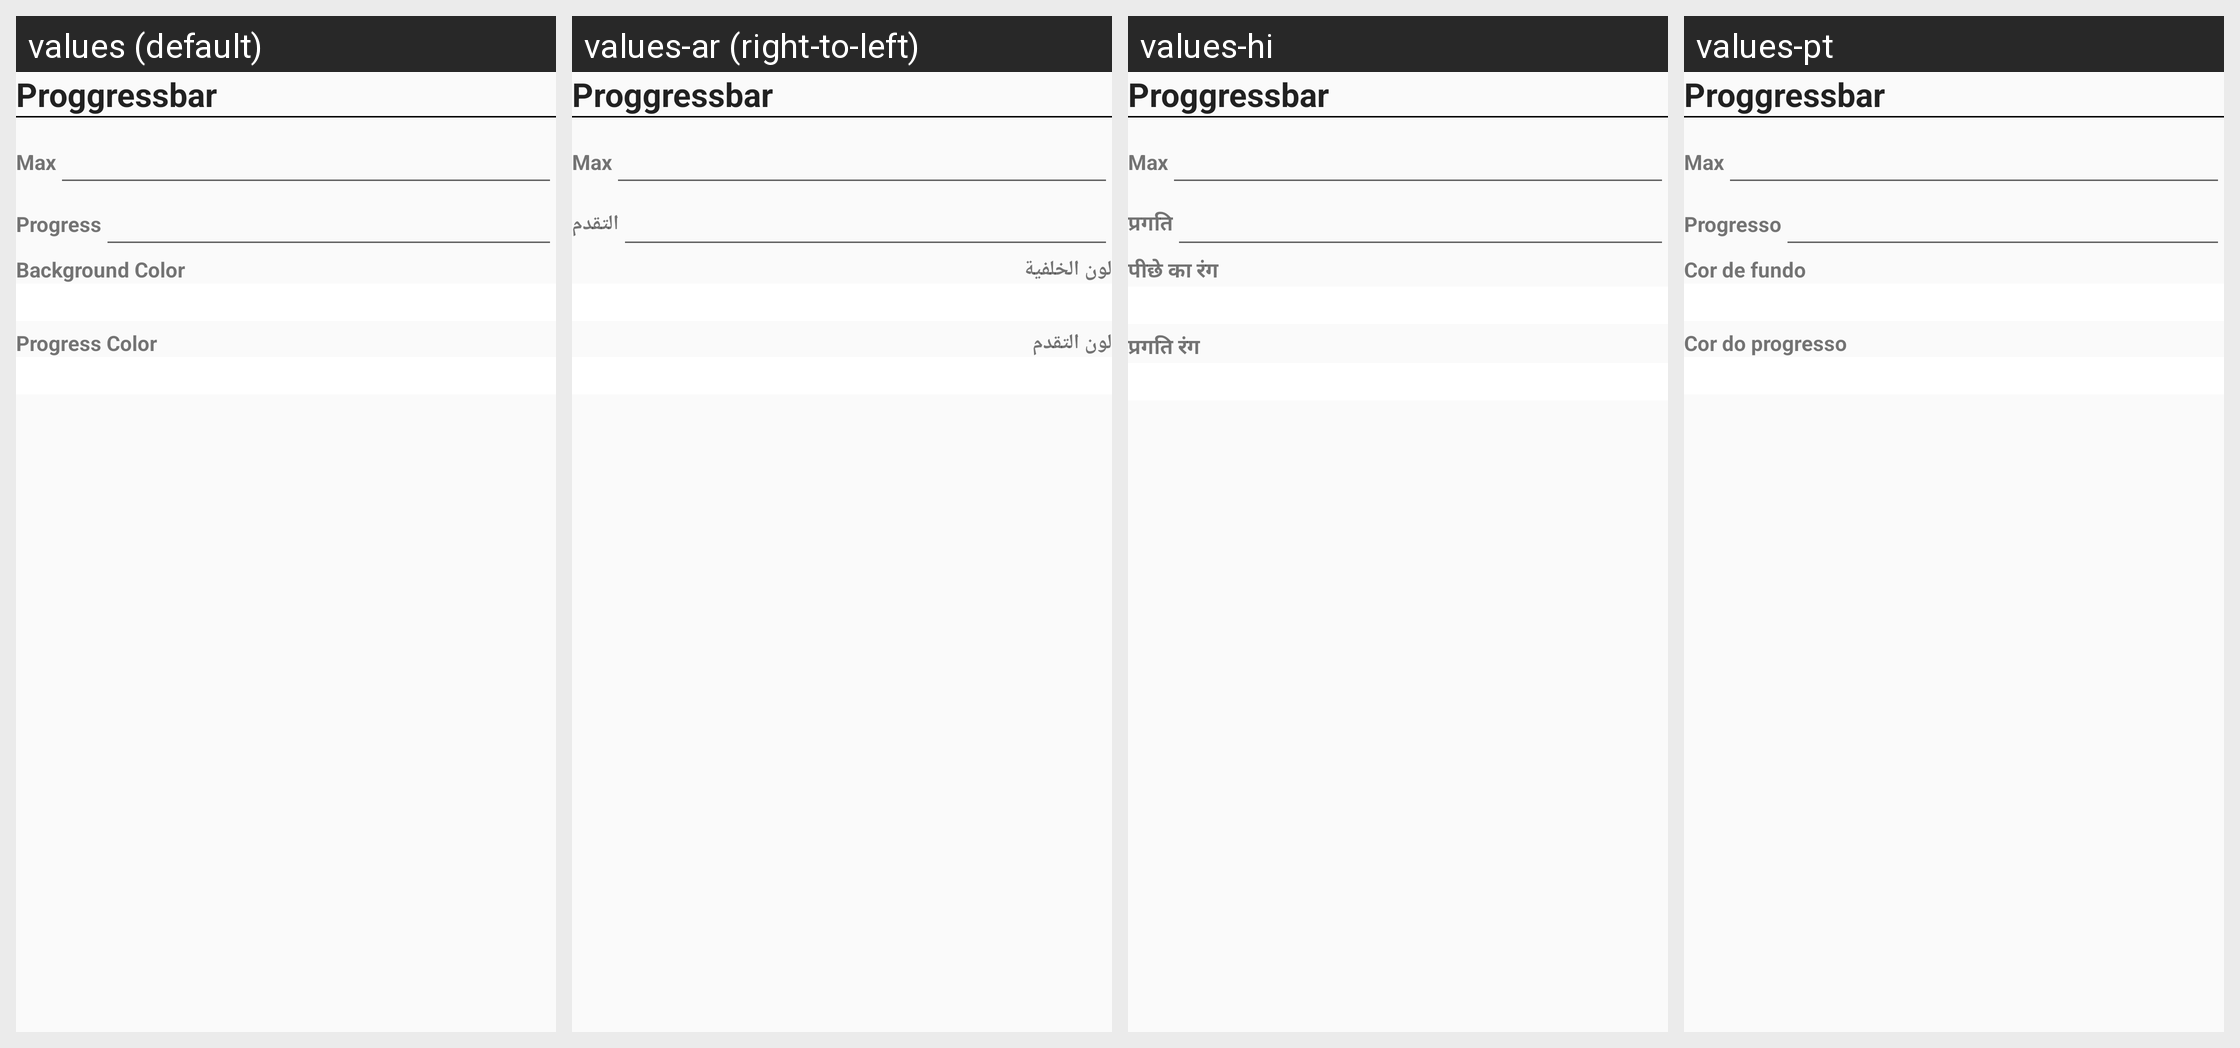

The Android screen above is rendered under several locales of the same app. Produce the string resources it draws, with the default and per-locale values.
Android screen res/layout/component_proggressbar.xml rendered under 4 locales, left to right: values (default), values-ar (right-to-left), values-hi, values-pt. Device: Nexus 5 (rendered at 1080×1920; each locale shown at half size, 540×960, under a caption strip naming it); theme NoActionBar1.
Other locales in the repository, not shown: values-tr.
Strings drawn on this screen, with the default value and each locale's value (text and hints the layout hard-codes, and strings that could not be matched under every locale, appear in the picture but are not listed):

proggress
  values: Progress
  values-ar: التقدم
  values-hi: प्रगति
  values-pt: Progresso

background_color
  values: Background Color
  values-ar: لون الخلفية
  values-hi: पीछे का रंग
  values-pt: Cor de fundo

proggress_color
  values: Progress Color
  values-ar: لون التقدم
  values-hi: प्रगति रंग
  values-pt: Cor do progresso
